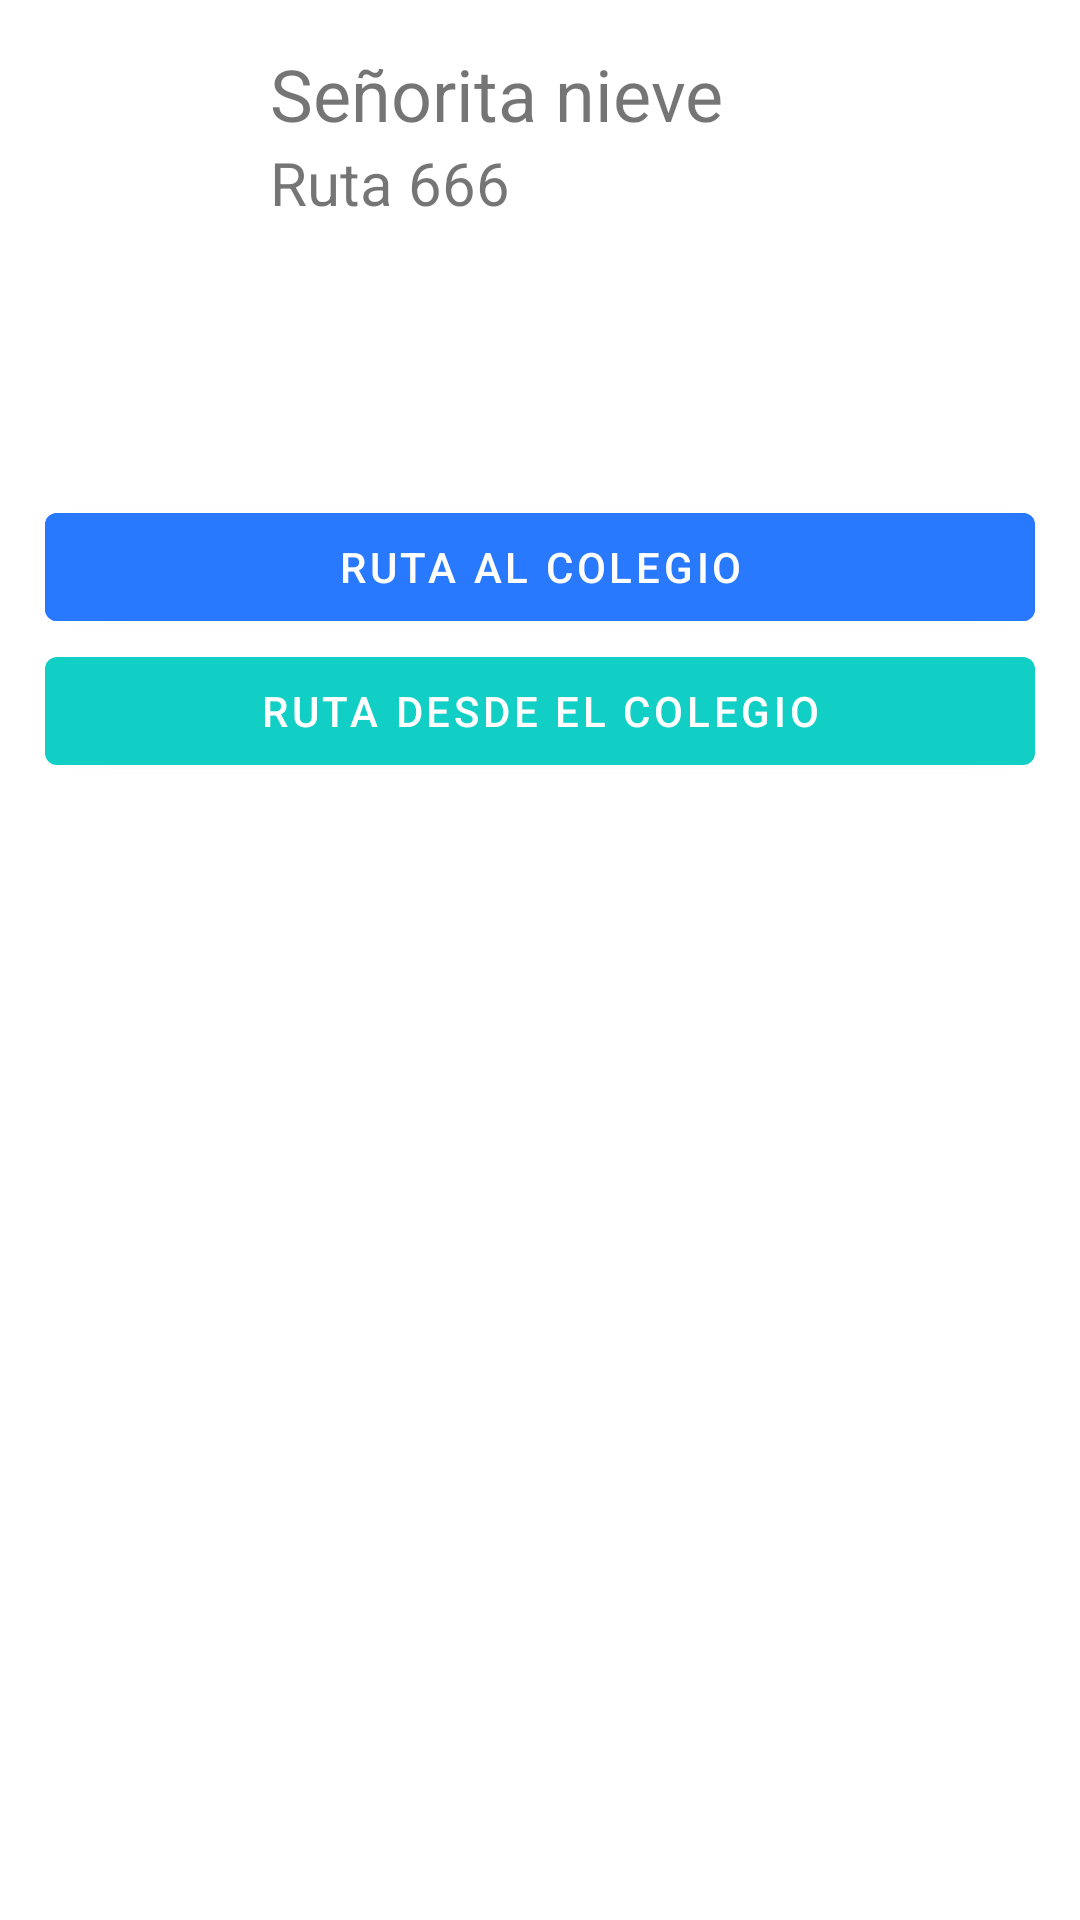

Write the Android layout XML for this screen, with the resource values it uses.
<!-- AndroidManifest.xml: application theme Theme.AppMinticRutas -->
<!-- res/layout/activity_monitor1.xml -->
<?xml version="1.0" encoding="utf-8"?>
<LinearLayout xmlns:android="http://schemas.android.com/apk/res/android"
    xmlns:app="http://schemas.android.com/apk/res-auto"
    xmlns:tools="http://schemas.android.com/tools"
    android:layout_width="match_parent"
    android:layout_height="match_parent"
    android:orientation="vertical"
    android:padding="15dp"
    android:background="?attr/colorOnPrimary"
    tools:context="com.example.apprutasmintic.Monitor1">

    <LinearLayout
        android:layout_width="match_parent"
        android:layout_height="wrap_content"
        android:orientation="horizontal">

        <ImageView
            android:id="@+id/imageView2"
            android:layout_width="150dp"
            android:layout_height="150dp"
            android:layout_weight="1"
            app:srcCompat="@drawable/monitora" />

        <LinearLayout
            android:layout_width="match_parent"
            android:layout_height="wrap_content"
            android:layout_weight="1"
            android:orientation="vertical">

            <TextView
                android:id="@+id/textView5"
                android:layout_width="match_parent"
                android:layout_height="wrap_content"
                android:text="Señorita nieve"
                android:textSize="24sp" />

            <TextView
                android:id="@+id/textView8"
                android:layout_width="match_parent"
                android:layout_height="wrap_content"
                android:text="Ruta 666"
                android:textSize="20sp" />
        </LinearLayout>
    </LinearLayout>

    <Button
        android:id="@+id/btnAColegio"
        android:layout_width="match_parent"
        android:layout_height="wrap_content"
        android:backgroundTint="@color/secondaryColor"
        android:text="@string/btn_hacia_colegio" />

    <Button
        android:id="@+id/btnDesdeColegio"
        android:layout_width="match_parent"
        android:layout_height="wrap_content"
        android:text="@string/btn_desde_colegio" />

    <LinearLayout
        android:layout_width="match_parent"
        android:layout_height="match_parent"
        android:orientation="vertical">

        <ImageView
            android:id="@+id/imageView3"
            android:layout_width="match_parent"
            android:layout_height="wrap_content"
            app:srcCompat="@drawable/logocolegio" />
    </LinearLayout>
</LinearLayout>
<!-- resources referenced by this layout -->
<resources>
  <color name="secondaryColor">#2979ff</color>
  <string name="btn_desde_colegio">Ruta desde el Colegio</string>
  <string name="btn_hacia_colegio">Ruta al Colegio</string>
  <style name="Theme.AppMinticRutas" parent="Theme.MaterialComponents.DayNight.DarkActionBar">
  
          
          <item name="colorPrimary">@color/themeColor</item>
          <item name="colorPrimaryVariant">@color/primaryDarkColor</item>
          <item name="colorOnPrimary">@color/white</item>
  
          
          <item name="colorSecondary">@color/themeColor</item>
          <item name="colorSecondaryVariant">@color/secondaryLightColor</item>
          <item name="colorOnSecondary">@color/black</item>
  
          
          <item name="android:statusBarColor" tools:targetApi="l">?attr/colorPrimaryVariant</item>
  
          
  
      </style>
  <color name="themeColor">#11CFC5</color>
  <color name="primaryDarkColor">#009d95</color>
  <color name="white">#FFFFFFFF</color>
  <color name="secondaryLightColor">#52c7b8</color>
  <color name="black">#FF000000</color>
</resources>
